Photos from the image-classification dataset "yolo_classification_data" in the GitHub repository MarinaNasser/Nebras_RandD. Its 8 classes are: ascending colon, cecum, descending colon, hepatic flexure, rectum, sigmoid colon, splenic flexure, transverse colon.

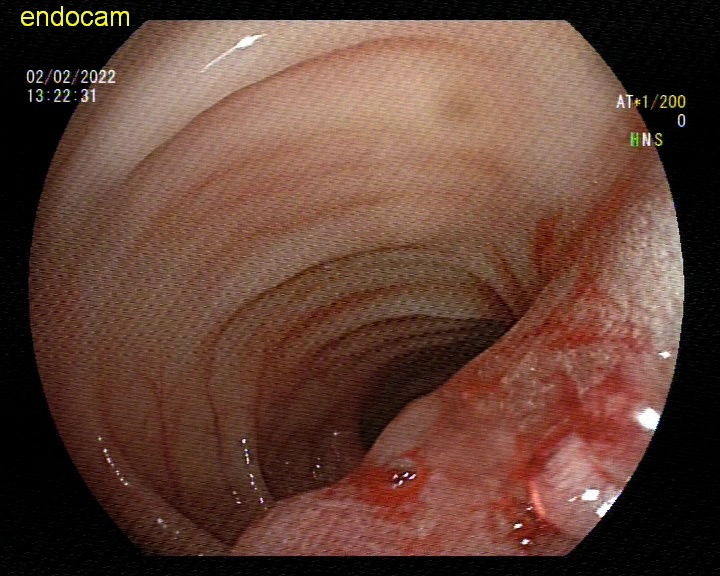
Label: descending colon

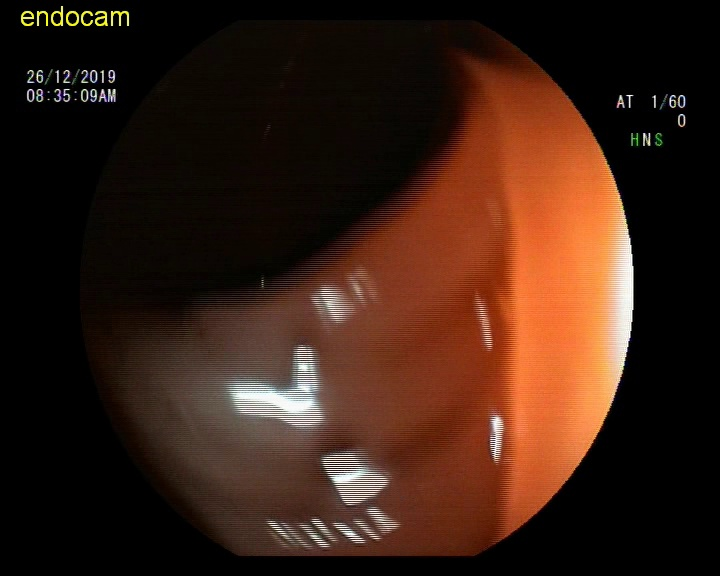
Label: hepatic flexure

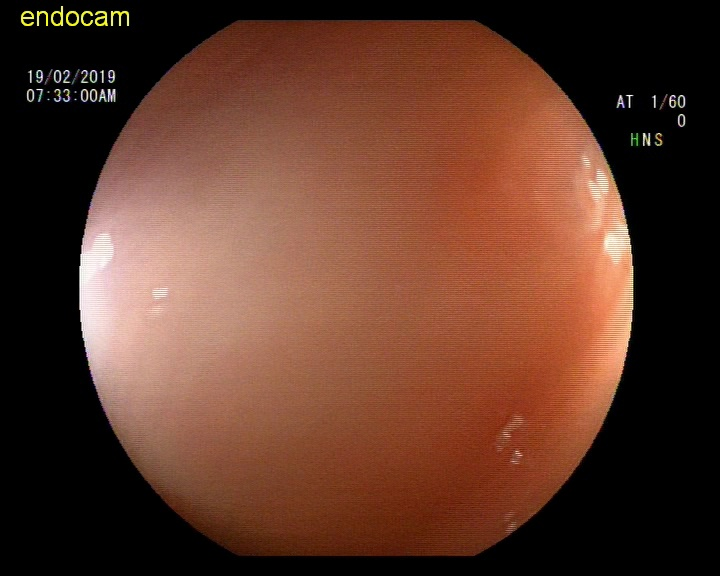
Label: sigmoid colon

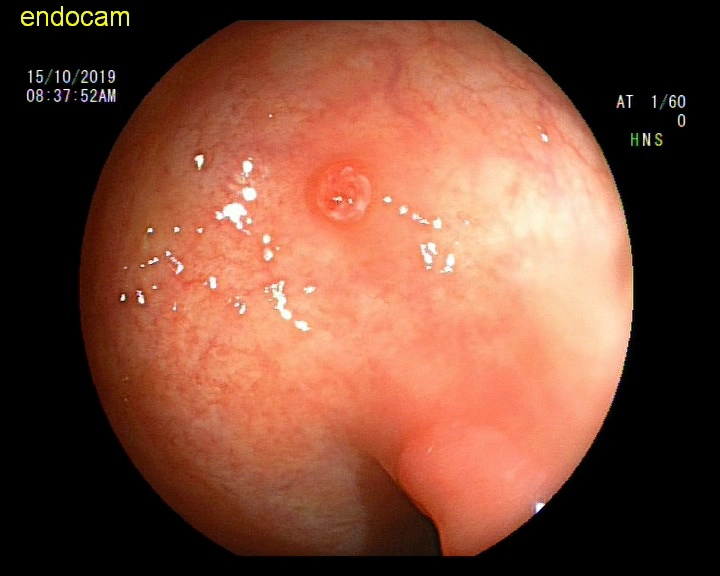
Label: rectum

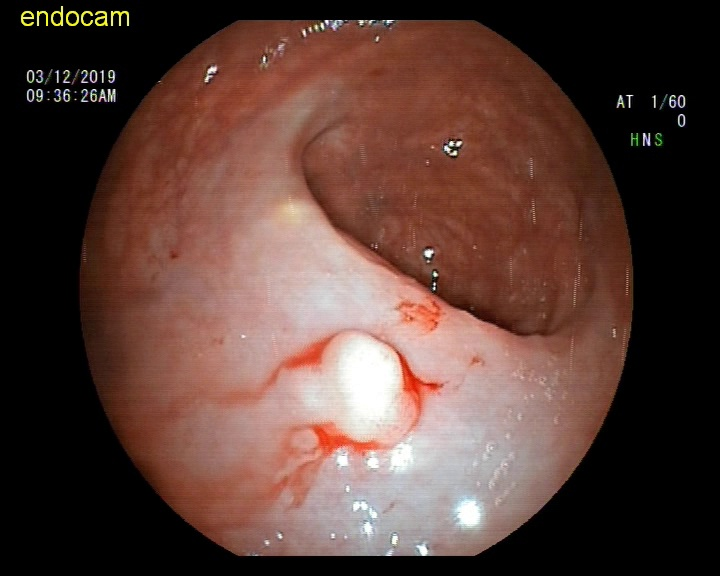
Label: rectum

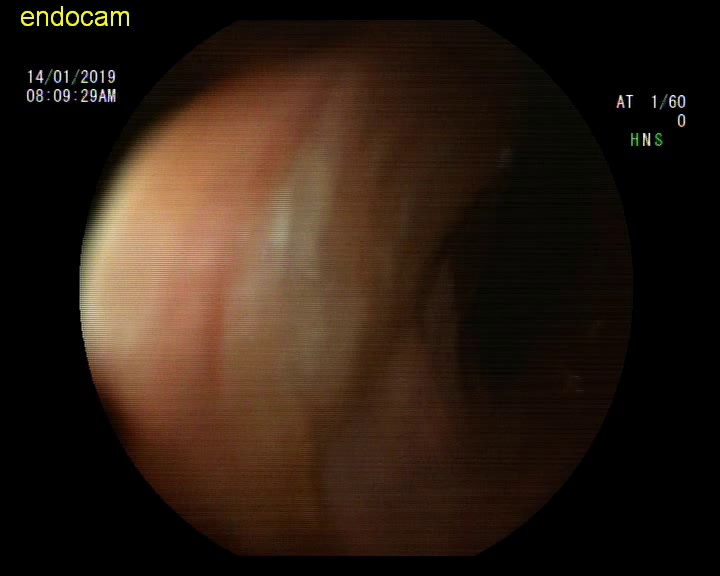
Label: ascending colon
